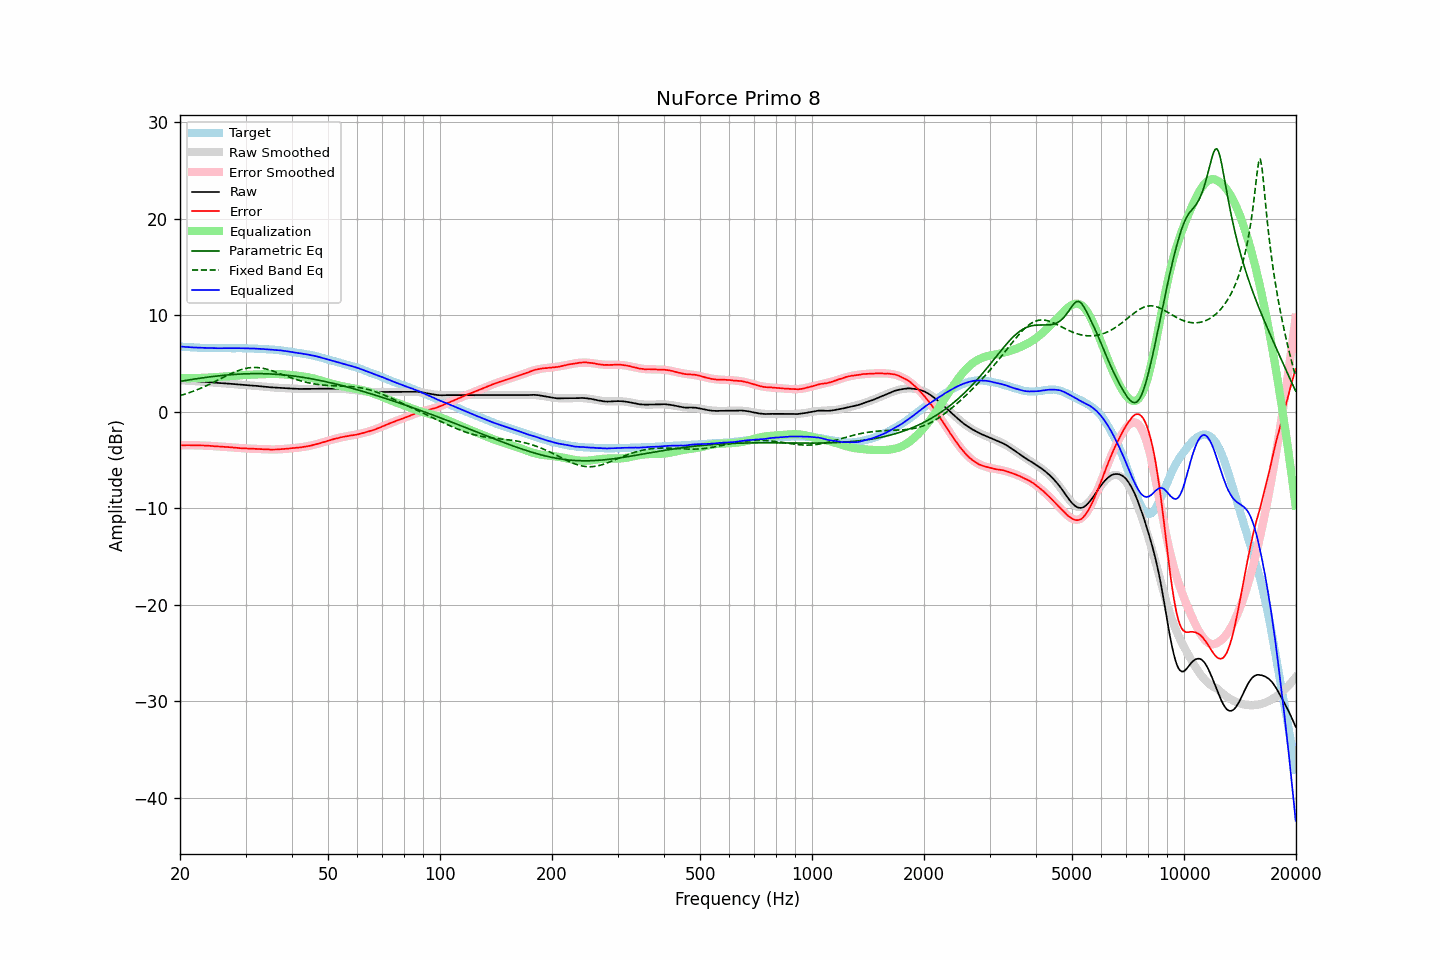

The file beside this chart, header and first rows:
frequency, raw, error, smoothed, error_smoothed, equalization, parametric_eq, fixed_band_eq, equalized_raw, equalized_smoothed, target
20.00, 3.27, -3.47, 3.26, -3.48, 3.48, 3.14, 1.66, 6.74, 6.74, 6.74
20.20, 3.26, -3.47, 3.25, -3.48, 3.48, 3.17, 1.71, 6.73, 6.73, 6.73
20.40, 3.25, -3.47, 3.24, -3.47, 3.47, 3.19, 1.76, 6.72, 6.72, 6.72
20.61, 3.23, -3.48, 3.23, -3.47, 3.47, 3.22, 1.81, 6.70, 6.70, 6.71
20.81, 3.22, -3.47, 3.22, -3.47, 3.47, 3.25, 1.87, 6.69, 6.69, 6.69
21.02, 3.21, -3.47, 3.21, -3.47, 3.47, 3.28, 1.92, 6.68, 6.68, 6.68
21.23, 3.20, -3.47, 3.20, -3.47, 3.47, 3.30, 1.98, 6.67, 6.67, 6.67
21.44, 3.19, -3.49, 3.19, -3.48, 3.48, 3.33, 2.04, 6.66, 6.66, 6.67
21.66, 3.18, -3.48, 3.17, -3.48, 3.48, 3.35, 2.10, 6.65, 6.65, 6.65
21.87, 3.17, -3.49, 3.16, -3.48, 3.48, 3.38, 2.17, 6.65, 6.64, 6.65
22.09, 3.16, -3.48, 3.15, -3.48, 3.48, 3.41, 2.23, 6.64, 6.64, 6.63
22.31, 3.14, -3.49, 3.14, -3.49, 3.49, 3.43, 2.30, 6.62, 6.63, 6.63
22.54, 3.13, -3.49, 3.13, -3.49, 3.49, 3.45, 2.36, 6.62, 6.62, 6.62
22.76, 3.12, -3.50, 3.12, -3.50, 3.50, 3.48, 2.43, 6.61, 6.62, 6.62
22.99, 3.11, -3.50, 3.11, -3.50, 3.50, 3.50, 2.51, 6.61, 6.61, 6.61
23.22, 3.10, -3.50, 3.09, -3.51, 3.51, 3.53, 2.58, 6.61, 6.60, 6.60
23.45, 3.09, -3.52, 3.08, -3.52, 3.52, 3.55, 2.65, 6.60, 6.60, 6.60
23.69, 3.08, -3.52, 3.07, -3.52, 3.52, 3.57, 2.73, 6.60, 6.59, 6.59
23.92, 3.06, -3.53, 3.06, -3.53, 3.53, 3.59, 2.81, 6.59, 6.59, 6.58
24.16, 3.05, -3.54, 3.04, -3.54, 3.54, 3.61, 2.89, 6.59, 6.59, 6.59
24.40, 3.04, -3.55, 3.03, -3.55, 3.55, 3.64, 2.97, 6.59, 6.58, 6.59
24.65, 3.02, -3.57, 3.02, -3.56, 3.56, 3.66, 3.05, 6.58, 6.58, 6.59
24.89, 3.01, -3.58, 3.00, -3.57, 3.57, 3.68, 3.13, 6.58, 6.58, 6.58
25.14, 2.99, -3.59, 2.99, -3.59, 3.59, 3.69, 3.22, 6.57, 6.58, 6.57
25.39, 2.98, -3.60, 2.98, -3.60, 3.60, 3.71, 3.30, 6.57, 6.57, 6.57
25.65, 2.97, -3.60, 2.96, -3.61, 3.61, 3.73, 3.38, 6.57, 6.57, 6.57
25.91, 2.95, -3.62, 2.95, -3.62, 3.62, 3.75, 3.47, 6.57, 6.57, 6.57
26.16, 2.94, -3.64, 2.94, -3.63, 3.63, 3.76, 3.55, 6.57, 6.57, 6.58
26.43, 2.93, -3.65, 2.93, -3.64, 3.64, 3.78, 3.64, 6.57, 6.57, 6.57
26.69, 2.92, -3.66, 2.91, -3.66, 3.66, 3.80, 3.72, 6.57, 6.57, 6.57
26.96, 2.91, -3.66, 2.90, -3.67, 3.67, 3.81, 3.80, 6.57, 6.57, 6.57
27.23, 2.90, -3.67, 2.89, -3.68, 3.68, 3.82, 3.88, 6.58, 6.57, 6.57
27.50, 2.88, -3.69, 2.88, -3.70, 3.70, 3.84, 3.96, 6.57, 6.57, 6.56
27.77, 2.87, -3.71, 2.86, -3.71, 3.71, 3.85, 4.03, 6.57, 6.57, 6.57
28.05, 2.86, -3.71, 2.85, -3.72, 3.72, 3.86, 4.11, 6.58, 6.57, 6.57
28.33, 2.84, -3.74, 2.84, -3.74, 3.74, 3.87, 4.17, 6.57, 6.57, 6.58
28.62, 2.83, -3.75, 2.82, -3.75, 3.75, 3.88, 4.24, 6.58, 6.57, 6.57
28.90, 2.81, -3.78, 2.81, -3.76, 3.76, 3.89, 4.30, 6.57, 6.57, 6.58
29.19, 2.80, -3.78, 2.80, -3.78, 3.78, 3.90, 4.35, 6.57, 6.57, 6.58
29.48, 2.79, -3.79, 2.78, -3.79, 3.79, 3.91, 4.40, 6.57, 6.57, 6.57
29.78, 2.77, -3.81, 2.77, -3.80, 3.80, 3.92, 4.45, 6.56, 6.57, 6.57
30.08, 2.76, -3.81, 2.76, -3.81, 3.81, 3.92, 4.49, 6.56, 6.56, 6.57
30.38, 2.74, -3.82, 2.74, -3.82, 3.82, 3.93, 4.52, 6.55, 6.56, 6.55
30.68, 2.73, -3.82, 2.73, -3.82, 3.82, 3.93, 4.55, 6.55, 6.55, 6.55
30.99, 2.72, -3.83, 2.72, -3.83, 3.83, 3.93, 4.56, 6.55, 6.55, 6.55
31.30, 2.71, -3.84, 2.70, -3.84, 3.84, 3.94, 4.58, 6.54, 6.54, 6.54
31.61, 2.70, -3.84, 2.69, -3.84, 3.84, 3.94, 4.58, 6.54, 6.53, 6.54
31.93, 2.68, -3.84, 2.67, -3.85, 3.85, 3.94, 4.58, 6.53, 6.52, 6.51
32.24, 2.67, -3.85, 2.66, -3.86, 3.86, 3.94, 4.57, 6.52, 6.52, 6.52
32.57, 2.65, -3.86, 2.64, -3.86, 3.86, 3.94, 4.56, 6.51, 6.51, 6.50
32.89, 2.64, -3.86, 2.63, -3.87, 3.87, 3.94, 4.54, 6.51, 6.50, 6.50
33.22, 2.62, -3.88, 2.61, -3.88, 3.88, 3.93, 4.51, 6.50, 6.49, 6.49
33.55, 2.60, -3.89, 2.60, -3.89, 3.89, 3.93, 4.48, 6.48, 6.48, 6.49
33.89, 2.59, -3.89, 2.58, -3.89, 3.89, 3.93, 4.44, 6.48, 6.48, 6.47
34.23, 2.57, -3.89, 2.57, -3.90, 3.90, 3.92, 4.40, 6.47, 6.47, 6.46
34.57, 2.55, -3.91, 2.55, -3.91, 3.91, 3.91, 4.35, 6.45, 6.46, 6.45
34.92, 2.53, -3.91, 2.54, -3.91, 3.91, 3.91, 4.30, 6.43, 6.44, 6.44
35.27, 2.52, -3.93, 2.52, -3.91, 3.91, 3.90, 4.25, 6.43, 6.43, 6.45
35.62, 2.51, -3.92, 2.51, -3.91, 3.91, 3.89, 4.19, 6.42, 6.42, 6.42
35.97, 2.50, -3.92, 2.50, -3.91, 3.91, 3.88, 4.13, 6.41, 6.41, 6.42
... 635 more rows
